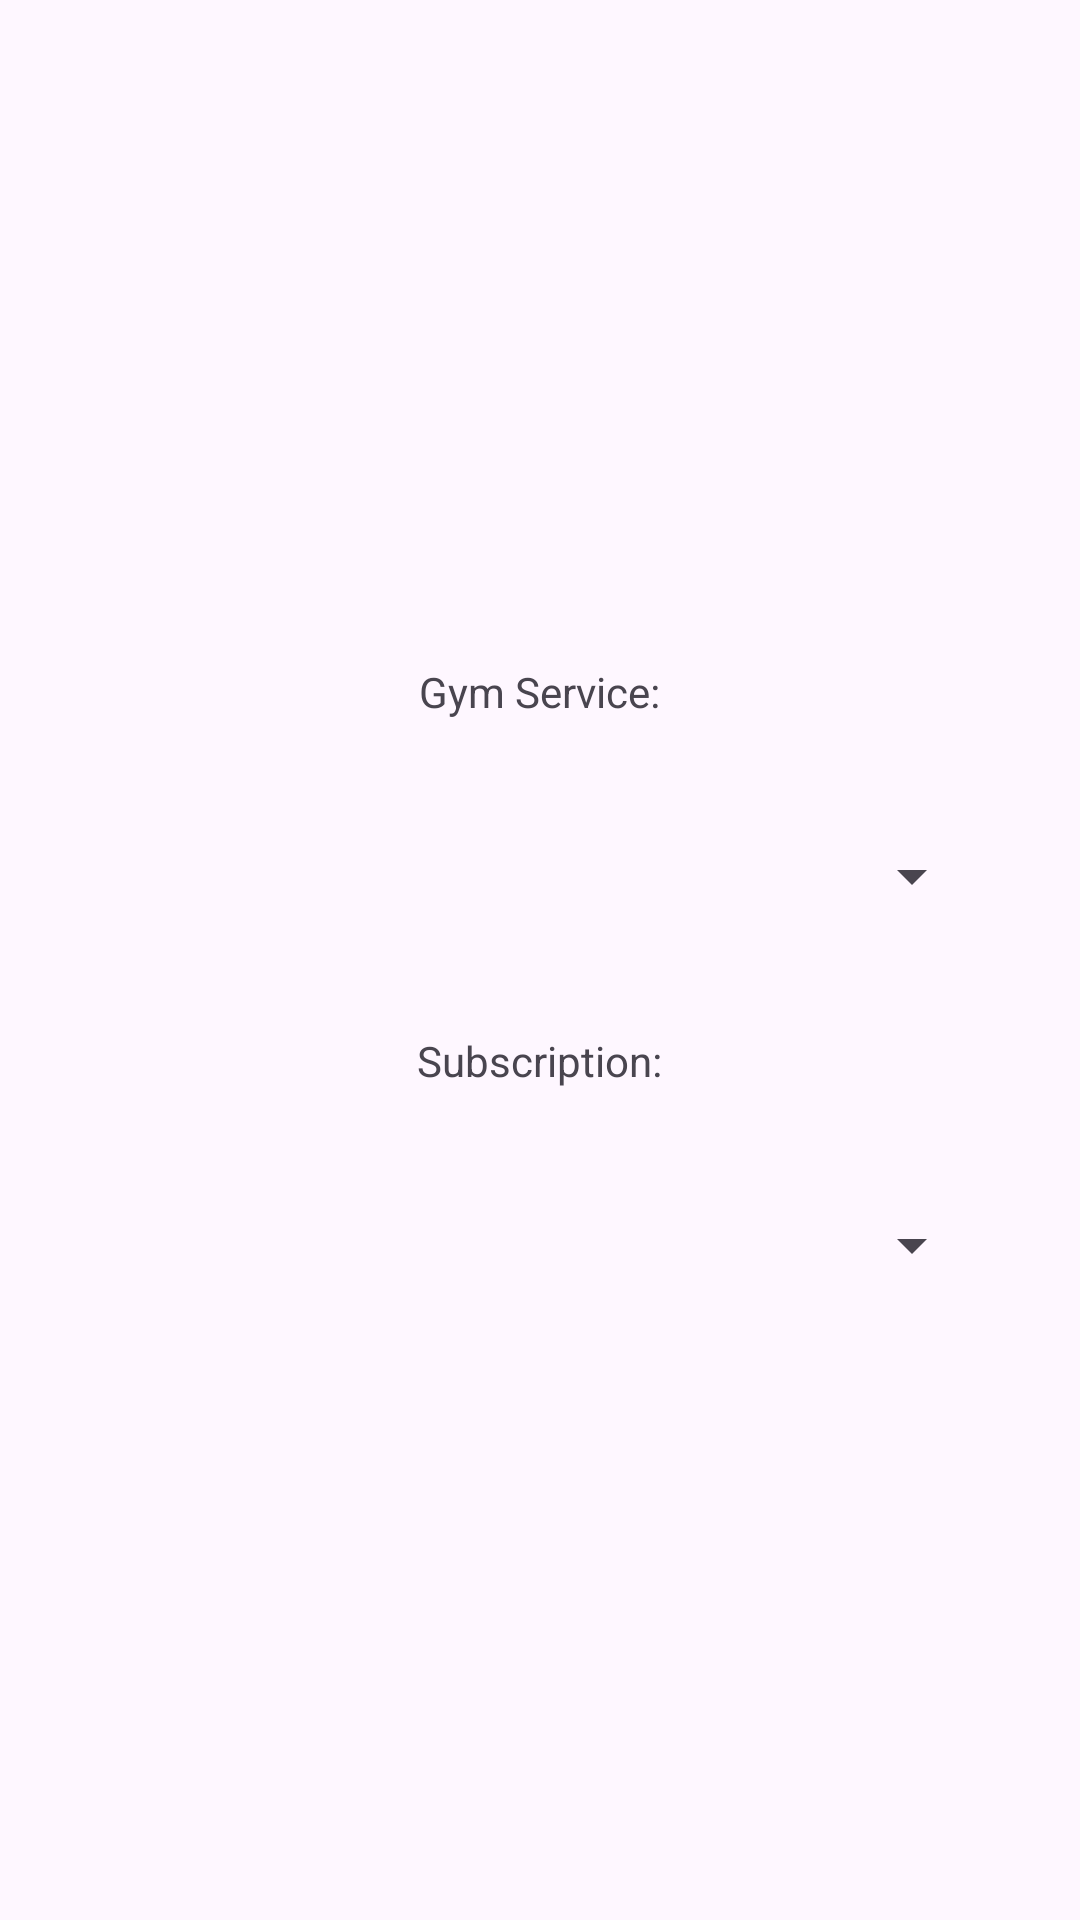

The Android layout XML behind this screen, and the referenced resources:
<!-- AndroidManifest.xml: application theme Theme.BookimgGym -->
<!-- res/layout/dialog_subscription_package.xml -->
<?xml version="1.0" encoding="utf-8"?>
<LinearLayout
    xmlns:android="http://schemas.android.com/apk/res/android"
    android:layout_width="match_parent"
    android:layout_height="wrap_content"
    android:orientation="vertical"
    android:padding="16dp"
    android:gravity="center"
    android:layout_gravity="center">

    <TextView
        android:layout_width="wrap_content"
        android:layout_height="wrap_content"
        android:text="Gym Service:"
        android:padding="8dp"
        android:layout_margin="16dp"/>

    <Spinner
        android:id="@+id/gymServicesSpinner"
        android:layout_width="match_parent"
        android:layout_height="wrap_content"
        android:padding="8dp"
        android:layout_margin="16dp"/>

    <TextView
        android:layout_width="wrap_content"
        android:layout_height="wrap_content"
        android:layout_marginTop="16dp"
        android:text="Subscription:"
        android:padding="8dp"
        android:layout_margin="16dp"/>

    <Spinner
        android:id="@+id/subscriptionSpinner"
        android:layout_width="match_parent"
        android:layout_height="wrap_content"
        android:padding="8dp"
        android:layout_margin="16dp"/>

</LinearLayout>
<!-- resources referenced by this layout -->
<resources>
  <style name="Theme.BookimgGym" parent="Base.Theme.BookimgGym" />
  <style name="Base.Theme.BookimgGym" parent="Theme.Material3.DayNight.NoActionBar">
          
          
      </style>
</resources>
